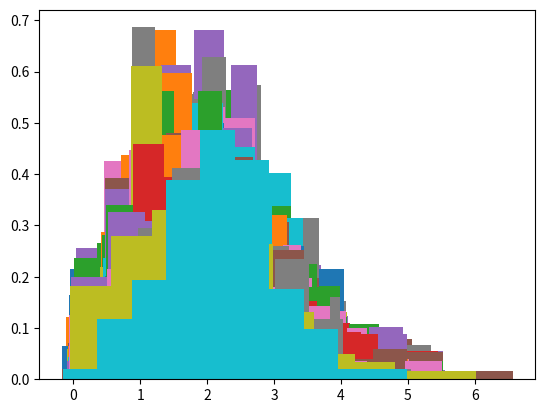

Generate this figure with matplotlib: (Note: this script raises an exception after producing the figure.)
import numpy as np
import matplotlib.pyplot as plt
for i in range(100):
    p=np.random.poisson(4,1000)
    b=np.random.normal(0,0.1,1000)
    arr=[]
    for i in range(100):
        a=np.random.randint(0,1000)
        avg=(p[a]+b[a])/2
        arr.append(avg)
    plt.hist(arr,density=True)
plt.savefig("Graphs/Average/Average.png")        
plt.show()